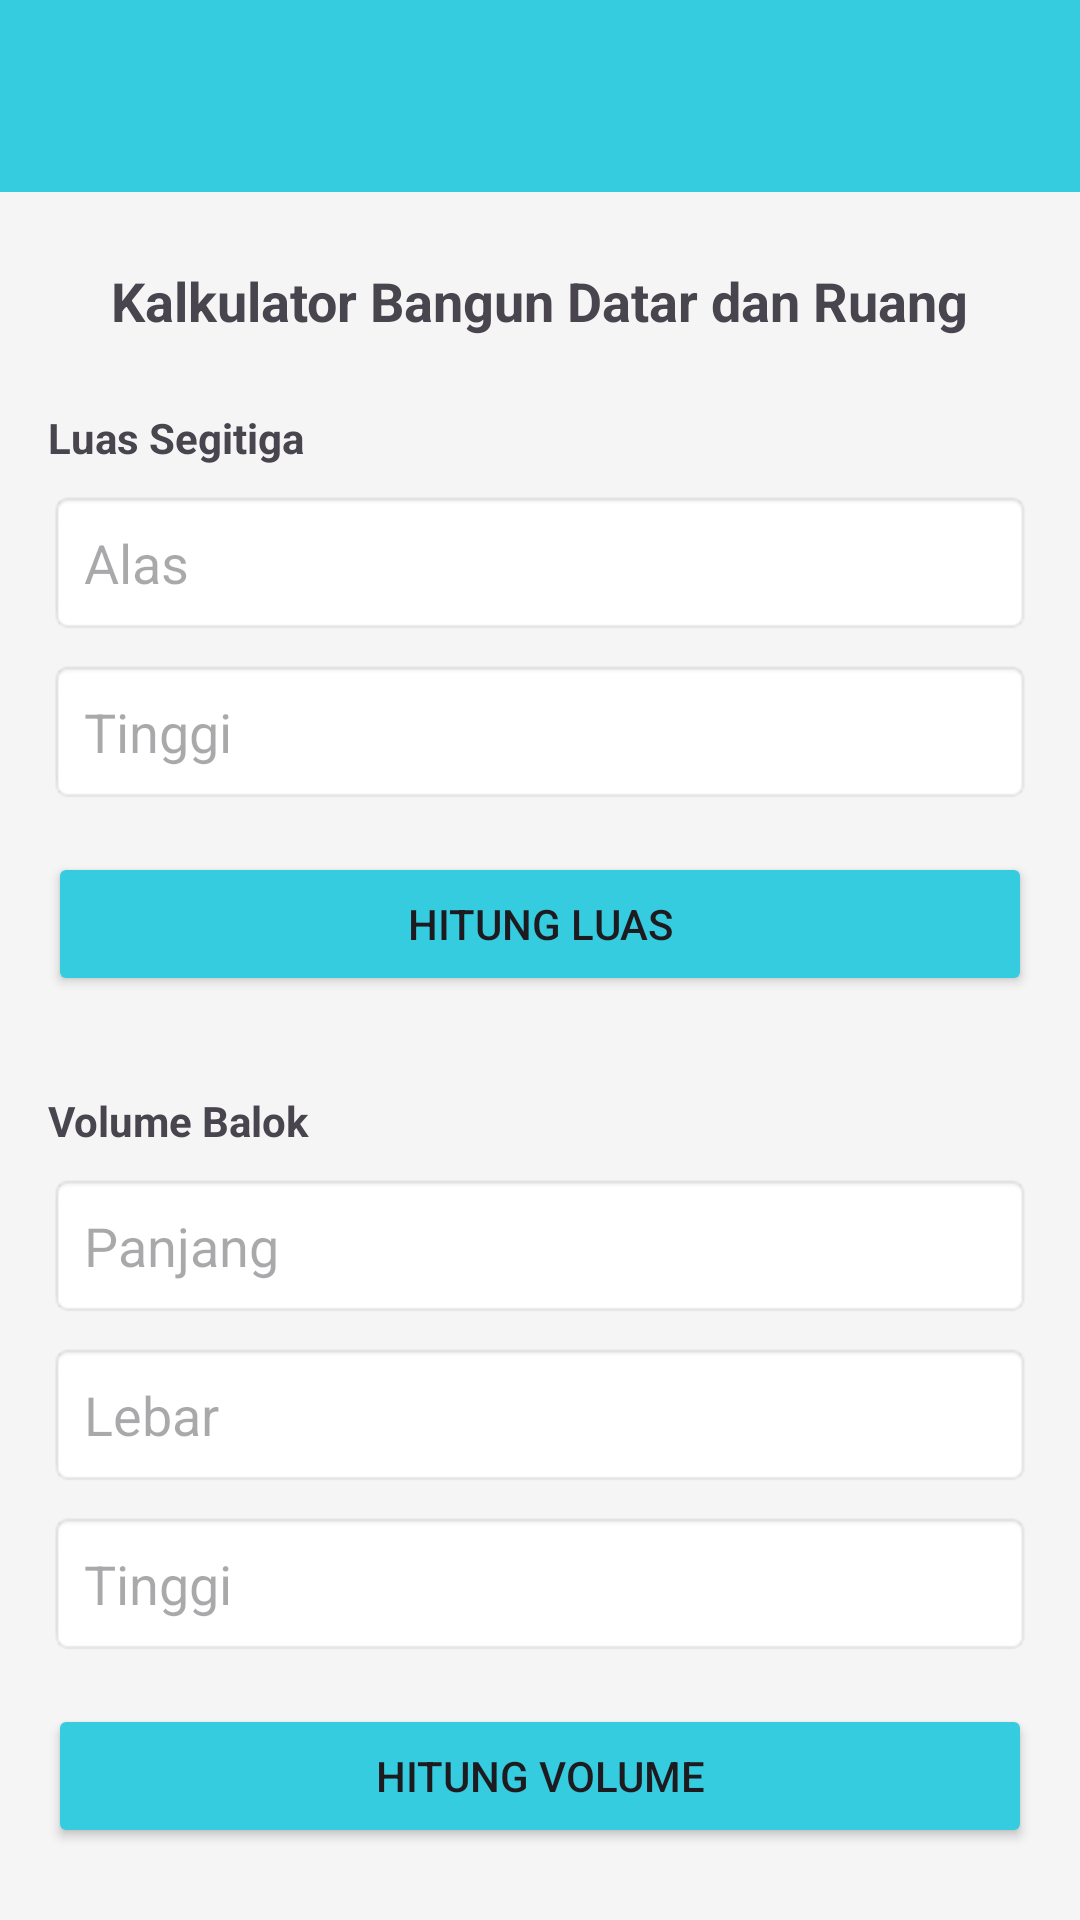

Write the Android layout XML for this screen, with the resource values it uses.
<!-- AndroidManifest.xml: application theme Theme.Amelcat -->
<!-- res/layout/activity_second.xml -->
<?xml version="1.0" encoding="utf-8"?>
<androidx.constraintlayout.widget.ConstraintLayout
    xmlns:android="http://schemas.android.com/apk/res/android"
    xmlns:app="http://schemas.android.com/apk/res-auto"
    xmlns:tools="http://schemas.android.com/tools"
    android:id="@+id/main"
    android:layout_width="match_parent"
    android:layout_height="match_parent"
    android:background="#F5F5F5"
    tools:context=".Home.tugasp2.SecondActivity">

  <androidx.appcompat.widget.Toolbar
      android:id="@+id/toolbar"
      android:layout_width="match_parent"
      android:layout_height="?attr/actionBarSize"
      android:background="@color/accent"
      android:elevation="4dp"
      app:titleTextColor="@android:color/white"
      app:layout_constraintEnd_toEndOf="parent"
      app:layout_constraintStart_toStartOf="parent"
      app:layout_constraintTop_toTopOf="parent" />

  <androidx.core.widget.NestedScrollView
      android:layout_width="match_parent"
      android:layout_height="0dp"
      app:layout_constraintBottom_toBottomOf="parent"
      app:layout_constraintTop_toBottomOf="@id/toolbar">

    <androidx.constraintlayout.widget.ConstraintLayout
        android:layout_width="match_parent"
        android:layout_height="wrap_content"
        android:padding="16dp">

      <TextView
          android:id="@+id/tvJudul"
          android:layout_width="wrap_content"
          android:layout_height="wrap_content"
          android:layout_marginTop="8dp"
          android:text="Kalkulator Bangun Datar dan Ruang"
          android:textSize="18sp"
          android:textStyle="bold"
          app:layout_constraintEnd_toEndOf="parent"
          app:layout_constraintStart_toStartOf="parent"
          app:layout_constraintTop_toTopOf="parent" />

      <TextView
          android:id="@+id/tvSegitiga"
          android:layout_width="wrap_content"
          android:layout_height="wrap_content"
          android:layout_marginTop="24dp"
          android:text="Luas Segitiga"
          android:textSize="14sp"
          android:textStyle="bold"
          app:layout_constraintStart_toStartOf="parent"
          app:layout_constraintTop_toBottomOf="@id/tvJudul" />

      <EditText
          android:id="@+id/etAlas"
          android:layout_width="0dp"
          android:layout_height="wrap_content"
          android:layout_marginTop="8dp"
          android:background="@android:drawable/editbox_background"
          android:hint="Alas"
          android:inputType="numberDecimal"
          android:padding="12dp"
          app:layout_constraintEnd_toEndOf="parent"
          app:layout_constraintStart_toStartOf="parent"
          app:layout_constraintTop_toBottomOf="@id/tvSegitiga" />

      <EditText
          android:id="@+id/etTinggi"
          android:layout_width="0dp"
          android:layout_height="wrap_content"
          android:layout_marginTop="8dp"
          android:background="@android:drawable/editbox_background"
          android:hint="Tinggi"
          android:inputType="numberDecimal"
          android:padding="12dp"
          app:layout_constraintEnd_toEndOf="parent"
          app:layout_constraintStart_toStartOf="parent"
          app:layout_constraintTop_toBottomOf="@id/etAlas" />

      <Button
          android:id="@+id/btnSegitiga"
          android:layout_width="0dp"
          android:layout_height="wrap_content"
          android:layout_marginTop="16dp"
          android:backgroundTint="@color/accent"
          android:text="Hitung Luas"
          app:layout_constraintEnd_toEndOf="parent"
          app:layout_constraintStart_toStartOf="parent"
          app:layout_constraintTop_toBottomOf="@id/etTinggi" />

      <TextView
          android:id="@+id/tvBalok"
          android:layout_width="wrap_content"
          android:layout_height="wrap_content"
          android:layout_marginTop="32dp"
          android:text="Volume Balok"
          android:textSize="14sp"
          android:textStyle="bold"
          app:layout_constraintStart_toStartOf="parent"
          app:layout_constraintTop_toBottomOf="@id/btnSegitiga" />

      <EditText
          android:id="@+id/etPanjang"
          android:layout_width="0dp"
          android:layout_height="wrap_content"
          android:layout_marginTop="8dp"
          android:background="@android:drawable/editbox_background"
          android:hint="Panjang"
          android:inputType="numberDecimal"
          android:padding="12dp"
          app:layout_constraintEnd_toEndOf="parent"
          app:layout_constraintStart_toStartOf="parent"
          app:layout_constraintTop_toBottomOf="@id/tvBalok" />

      <EditText
          android:id="@+id/etLebar"
          android:layout_width="0dp"
          android:layout_height="wrap_content"
          android:layout_marginTop="8dp"
          android:background="@android:drawable/editbox_background"
          android:hint="Lebar"
          android:inputType="numberDecimal"
          android:padding="12dp"
          app:layout_constraintEnd_toEndOf="parent"
          app:layout_constraintStart_toStartOf="parent"
          app:layout_constraintTop_toBottomOf="@id/etPanjang" />

      <EditText
          android:id="@+id/etTinggiBalok"
          android:layout_width="0dp"
          android:layout_height="wrap_content"
          android:layout_marginTop="8dp"
          android:background="@android:drawable/editbox_background"
          android:hint="Tinggi"
          android:inputType="numberDecimal"
          android:padding="12dp"
          app:layout_constraintEnd_toEndOf="parent"
          app:layout_constraintStart_toStartOf="parent"
          app:layout_constraintTop_toBottomOf="@id/etLebar" />

      <Button
          android:id="@+id/btnBalok"
          android:layout_width="0dp"
          android:layout_height="wrap_content"
          android:layout_marginTop="16dp"
          android:backgroundTint="@color/accent"
          android:text="Hitung Volume"
          app:layout_constraintEnd_toEndOf="parent"
          app:layout_constraintStart_toStartOf="parent"
          app:layout_constraintTop_toBottomOf="@id/etTinggiBalok" />

      <TextView
          android:id="@+id/tvHasil"
          android:layout_width="0dp"
          android:layout_height="wrap_content"
          android:layout_marginTop="24dp"
          android:layout_marginBottom="24dp"
          android:background="#E0E0E0"
          android:gravity="center"
          android:padding="16dp"
          android:text="Hasil akan muncul di sini"
          android:textColor="@color/accent"
          android:textSize="16sp"
          android:textStyle="bold"
          app:layout_constraintBottom_toBottomOf="parent"
          app:layout_constraintEnd_toEndOf="parent"
          app:layout_constraintStart_toStartOf="parent"
          app:layout_constraintTop_toBottomOf="@id/btnBalok" />

    </androidx.constraintlayout.widget.ConstraintLayout>
  </androidx.core.widget.NestedScrollView>

</androidx.constraintlayout.widget.ConstraintLayout>
<!-- resources referenced by this layout -->
<resources>
  <color name="accent">#36ccdf</color>
  <style name="Theme.Amelcat" parent="Base.Theme.Amelcat" />
  <style name="Base.Theme.Amelcat" parent="Theme.Material3.DayNight.NoActionBar">
          
          
      </style>
</resources>
